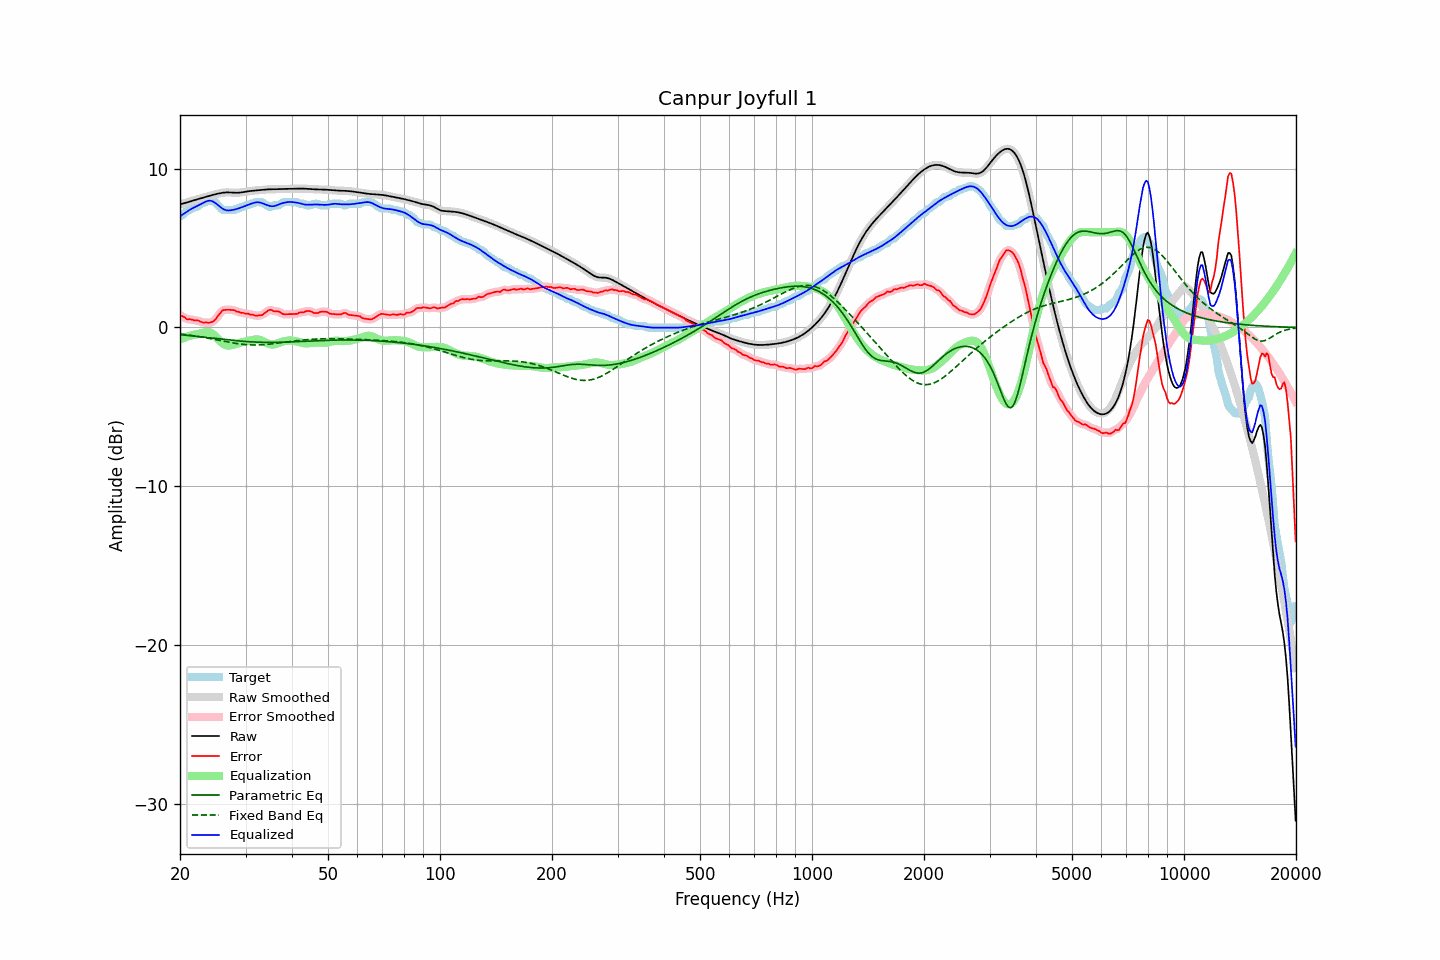

Data behind this chart, as committed beside it:
frequency, raw, error, smoothed, error_smoothed, equalization, parametric_eq, fixed_band_eq, equalized_raw, equalized_smoothed, target
20.00, 7.76, 0.77, 7.76, 0.79, -0.76, -0.45, -0.41, 7.00, 7.00, 6.99
20.20, 7.78, 0.74, 7.78, 0.72, -0.71, -0.46, -0.42, 7.07, 7.07, 7.04
20.40, 7.80, 0.68, 7.81, 0.66, -0.67, -0.47, -0.43, 7.14, 7.14, 7.12
20.61, 7.83, 0.64, 7.83, 0.61, -0.63, -0.48, -0.45, 7.20, 7.20, 7.19
20.81, 7.86, 0.53, 7.86, 0.56, -0.59, -0.49, -0.46, 7.27, 7.27, 7.33
21.02, 7.89, 0.50, 7.89, 0.52, -0.56, -0.50, -0.47, 7.34, 7.34, 7.39
21.23, 7.93, 0.53, 7.93, 0.51, -0.52, -0.51, -0.49, 7.40, 7.40, 7.40
21.44, 7.96, 0.51, 7.96, 0.50, -0.49, -0.52, -0.50, 7.46, 7.46, 7.45
21.66, 7.99, 0.48, 7.99, 0.48, -0.47, -0.53, -0.52, 7.52, 7.52, 7.51
21.87, 8.02, 0.44, 8.02, 0.46, -0.45, -0.54, -0.53, 7.57, 7.57, 7.58
22.09, 8.05, 0.46, 8.05, 0.45, -0.43, -0.55, -0.55, 7.61, 7.61, 7.59
22.31, 8.08, 0.45, 8.08, 0.43, -0.41, -0.57, -0.56, 7.66, 7.66, 7.63
22.54, 8.11, 0.40, 8.11, 0.41, -0.39, -0.58, -0.58, 7.71, 7.71, 7.70
22.76, 8.13, 0.36, 8.13, 0.36, -0.36, -0.59, -0.60, 7.77, 7.77, 7.78
22.99, 8.16, 0.32, 8.16, 0.33, -0.34, -0.60, -0.61, 7.82, 7.82, 7.84
23.22, 8.19, 0.30, 8.19, 0.31, -0.31, -0.61, -0.63, 7.88, 7.88, 7.89
23.45, 8.22, 0.33, 8.22, 0.30, -0.30, -0.62, -0.65, 7.92, 7.92, 7.89
23.69, 8.25, 0.30, 8.25, 0.30, -0.29, -0.63, -0.67, 7.96, 7.96, 7.95
23.92, 8.28, 0.29, 8.28, 0.30, -0.30, -0.65, -0.69, 7.98, 7.98, 7.99
24.16, 8.31, 0.32, 8.31, 0.31, -0.33, -0.66, -0.70, 7.98, 7.98, 7.99
24.40, 8.34, 0.35, 8.34, 0.35, -0.38, -0.67, -0.72, 7.95, 7.95, 7.99
24.65, 8.36, 0.41, 8.36, 0.41, -0.46, -0.68, -0.74, 7.90, 7.90, 7.95
24.89, 8.39, 0.50, 8.39, 0.51, -0.55, -0.69, -0.76, 7.84, 7.84, 7.89
25.14, 8.41, 0.65, 8.41, 0.63, -0.66, -0.70, -0.78, 7.76, 7.76, 7.77
25.39, 8.44, 0.78, 8.44, 0.77, -0.77, -0.72, -0.80, 7.67, 7.67, 7.66
25.65, 8.46, 0.89, 8.46, 0.91, -0.87, -0.73, -0.82, 7.59, 7.59, 7.57
25.91, 8.47, 1.04, 8.47, 1.02, -0.96, -0.74, -0.84, 7.51, 7.51, 7.44
26.16, 8.49, 1.10, 8.49, 1.09, -1.04, -0.75, -0.86, 7.45, 7.45, 7.39
26.43, 8.50, 1.11, 8.50, 1.12, -1.09, -0.76, -0.88, 7.41, 7.41, 7.39
26.69, 8.50, 1.11, 8.50, 1.12, -1.13, -0.77, -0.90, 7.38, 7.38, 7.39
26.96, 8.51, 1.12, 8.51, 1.11, -1.14, -0.78, -0.92, 7.37, 7.37, 7.39
27.23, 8.50, 1.11, 8.50, 1.11, -1.13, -0.79, -0.94, 7.37, 7.37, 7.39
27.50, 8.50, 1.11, 8.50, 1.11, -1.11, -0.80, -0.96, 7.39, 7.39, 7.39
27.77, 8.49, 1.10, 8.49, 1.09, -1.09, -0.81, -0.97, 7.40, 7.40, 7.39
28.05, 8.48, 1.08, 8.48, 1.06, -1.06, -0.82, -0.99, 7.43, 7.43, 7.40
28.33, 8.48, 1.01, 8.48, 1.03, -1.03, -0.83, -1.01, 7.45, 7.45, 7.47
28.62, 8.48, 0.99, 8.48, 0.99, -1.00, -0.84, -1.02, 7.48, 7.48, 7.49
28.90, 8.49, 0.97, 8.49, 0.96, -0.97, -0.85, -1.04, 7.52, 7.52, 7.52
29.19, 8.50, 0.91, 8.50, 0.94, -0.95, -0.86, -1.05, 7.56, 7.56, 7.59
29.48, 8.52, 0.93, 8.52, 0.91, -0.92, -0.87, -1.06, 7.60, 7.60, 7.59
29.78, 8.53, 0.90, 8.53, 0.89, -0.90, -0.88, -1.07, 7.64, 7.64, 7.63
30.08, 8.55, 0.86, 8.55, 0.89, -0.88, -0.88, -1.08, 7.68, 7.68, 7.69
30.38, 8.57, 0.88, 8.57, 0.86, -0.86, -0.89, -1.09, 7.71, 7.71, 7.69
30.68, 8.58, 0.85, 8.58, 0.84, -0.83, -0.90, -1.09, 7.75, 7.75, 7.74
30.99, 8.60, 0.81, 8.60, 0.83, -0.81, -0.90, -1.10, 7.78, 7.78, 7.79
31.30, 8.61, 0.82, 8.61, 0.80, -0.79, -0.91, -1.10, 7.82, 7.82, 7.79
31.61, 8.62, 0.78, 8.62, 0.77, -0.77, -0.91, -1.10, 7.85, 7.85, 7.84
31.93, 8.63, 0.74, 8.63, 0.76, -0.76, -0.92, -1.10, 7.87, 7.87, 7.89
32.24, 8.64, 0.75, 8.64, 0.74, -0.75, -0.92, -1.10, 7.89, 7.89, 7.89
32.57, 8.65, 0.76, 8.65, 0.75, -0.76, -0.93, -1.10, 7.88, 7.88, 7.89
32.89, 8.66, 0.76, 8.66, 0.76, -0.79, -0.93, -1.10, 7.86, 7.86, 7.89
33.22, 8.66, 0.78, 8.66, 0.80, -0.83, -0.93, -1.09, 7.83, 7.83, 7.89
33.55, 8.67, 0.85, 8.67, 0.85, -0.88, -0.94, -1.08, 7.79, 7.79, 7.82
33.89, 8.68, 0.93, 8.68, 0.93, -0.93, -0.94, -1.08, 7.75, 7.75, 7.75
34.23, 8.69, 1.01, 8.69, 1.01, -0.98, -0.94, -1.07, 7.71, 7.71, 7.68
34.57, 8.70, 1.08, 8.70, 1.08, -1.02, -0.94, -1.06, 7.68, 7.68, 7.62
34.92, 8.70, 1.11, 8.70, 1.10, -1.05, -0.94, -1.05, 7.65, 7.65, 7.59
35.27, 8.70, 1.10, 8.70, 1.09, -1.07, -0.94, -1.04, 7.63, 7.63, 7.60
35.62, 8.71, 1.03, 8.71, 1.05, -1.07, -0.94, -1.02, 7.63, 7.63, 7.67
35.97, 8.71, 1.02, 8.71, 1.03, -1.05, -0.94, -1.01, 7.65, 7.65, 7.69
... 635 more rows
